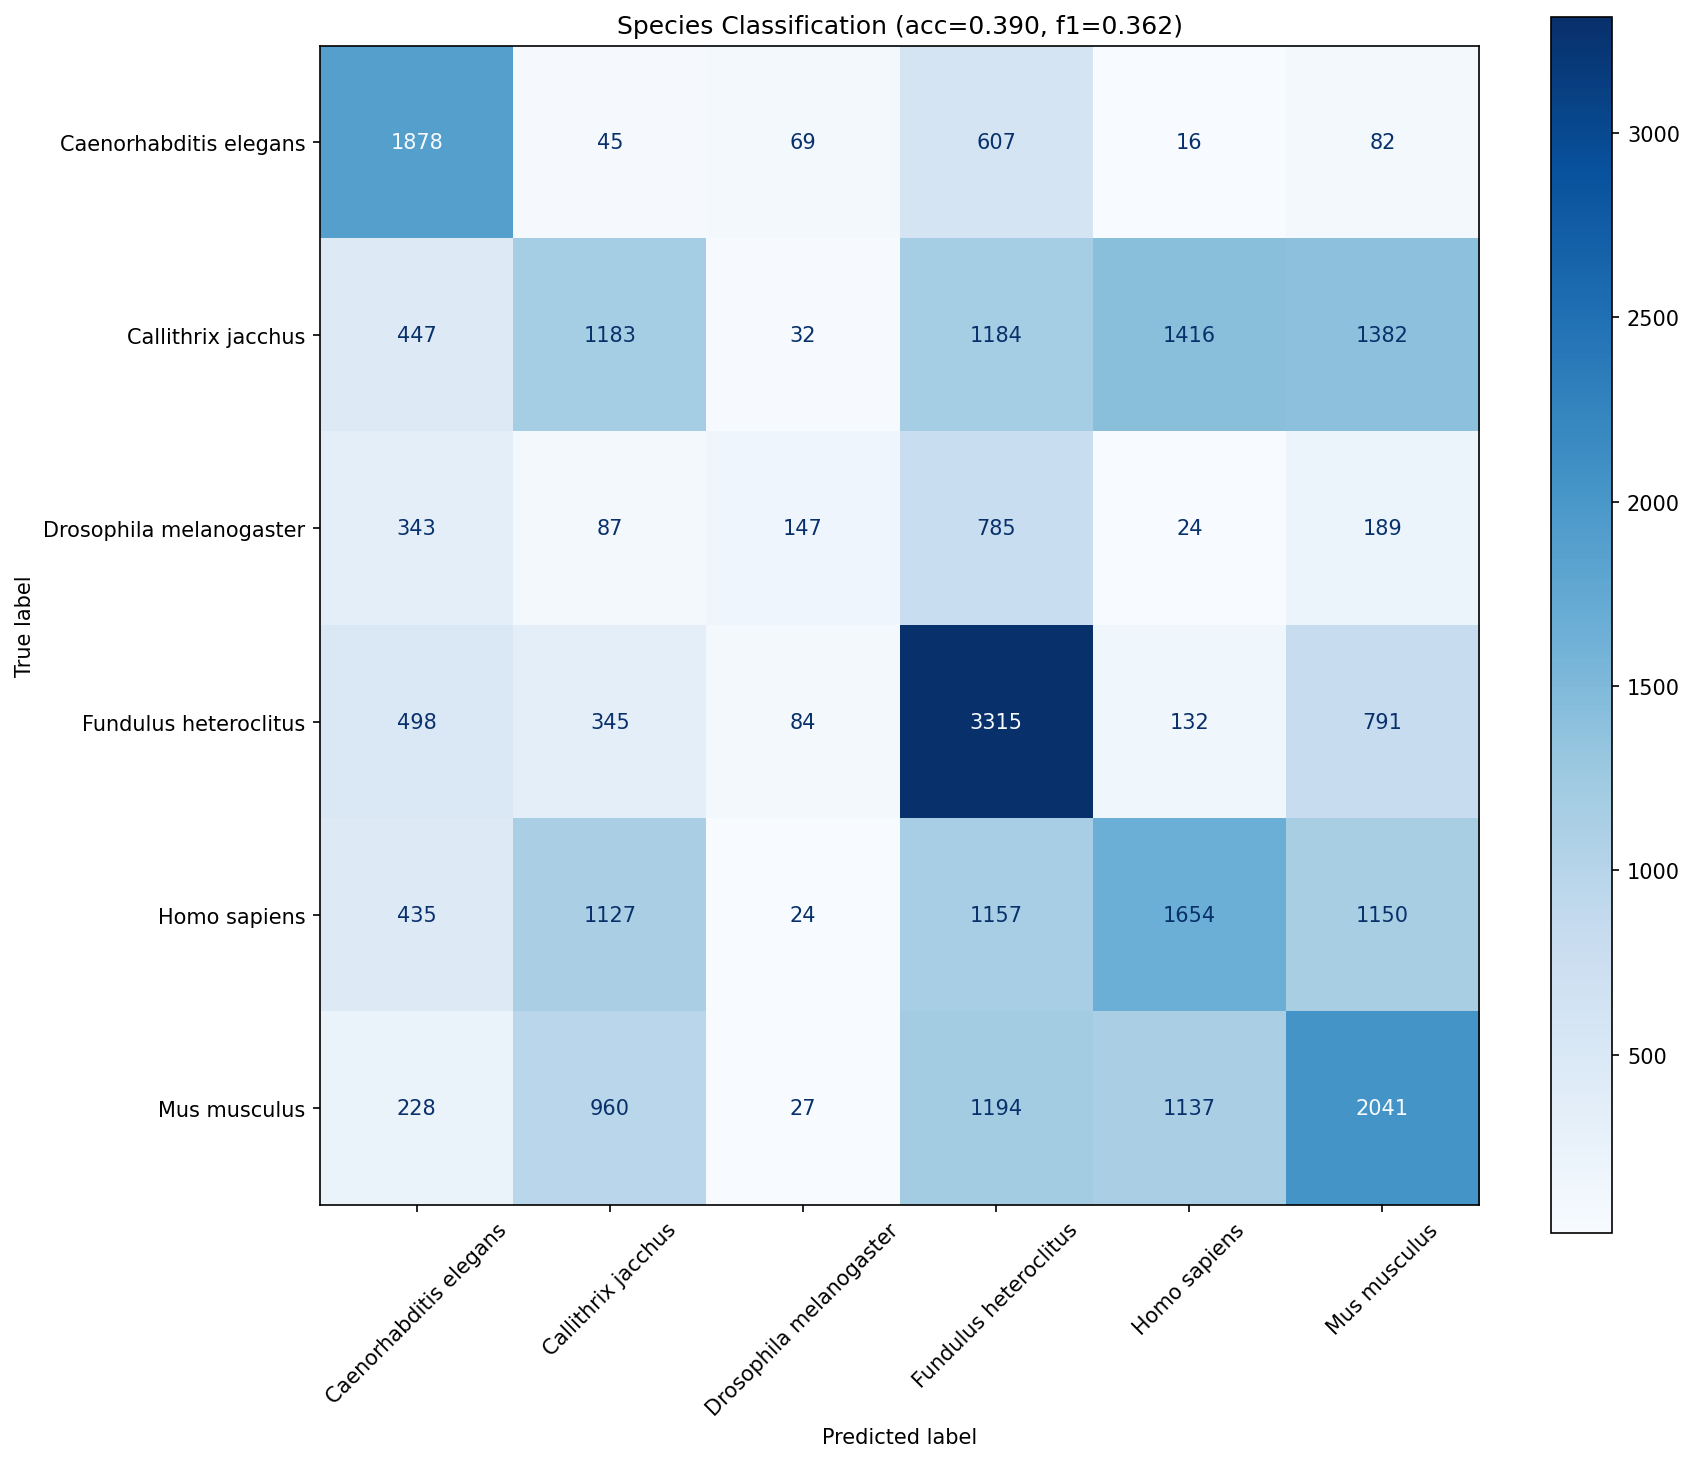

The file beside this chart, header and first rows:
true_label, Caenorhabditis elegans, Callithrix jacchus, Drosophila melanogaster, Fundulus heteroclitus, Homo sapiens, Mus musculus
Caenorhabditis elegans, 1878, 45, 69, 607, 16, 82
Callithrix jacchus, 447, 1183, 32, 1184, 1416, 1382
Drosophila melanogaster, 343, 87, 147, 785, 24, 189
Fundulus heteroclitus, 498, 345, 84, 3315, 132, 791
Homo sapiens, 435, 1127, 24, 1157, 1654, 1150
Mus musculus, 228, 960, 27, 1194, 1137, 2041
